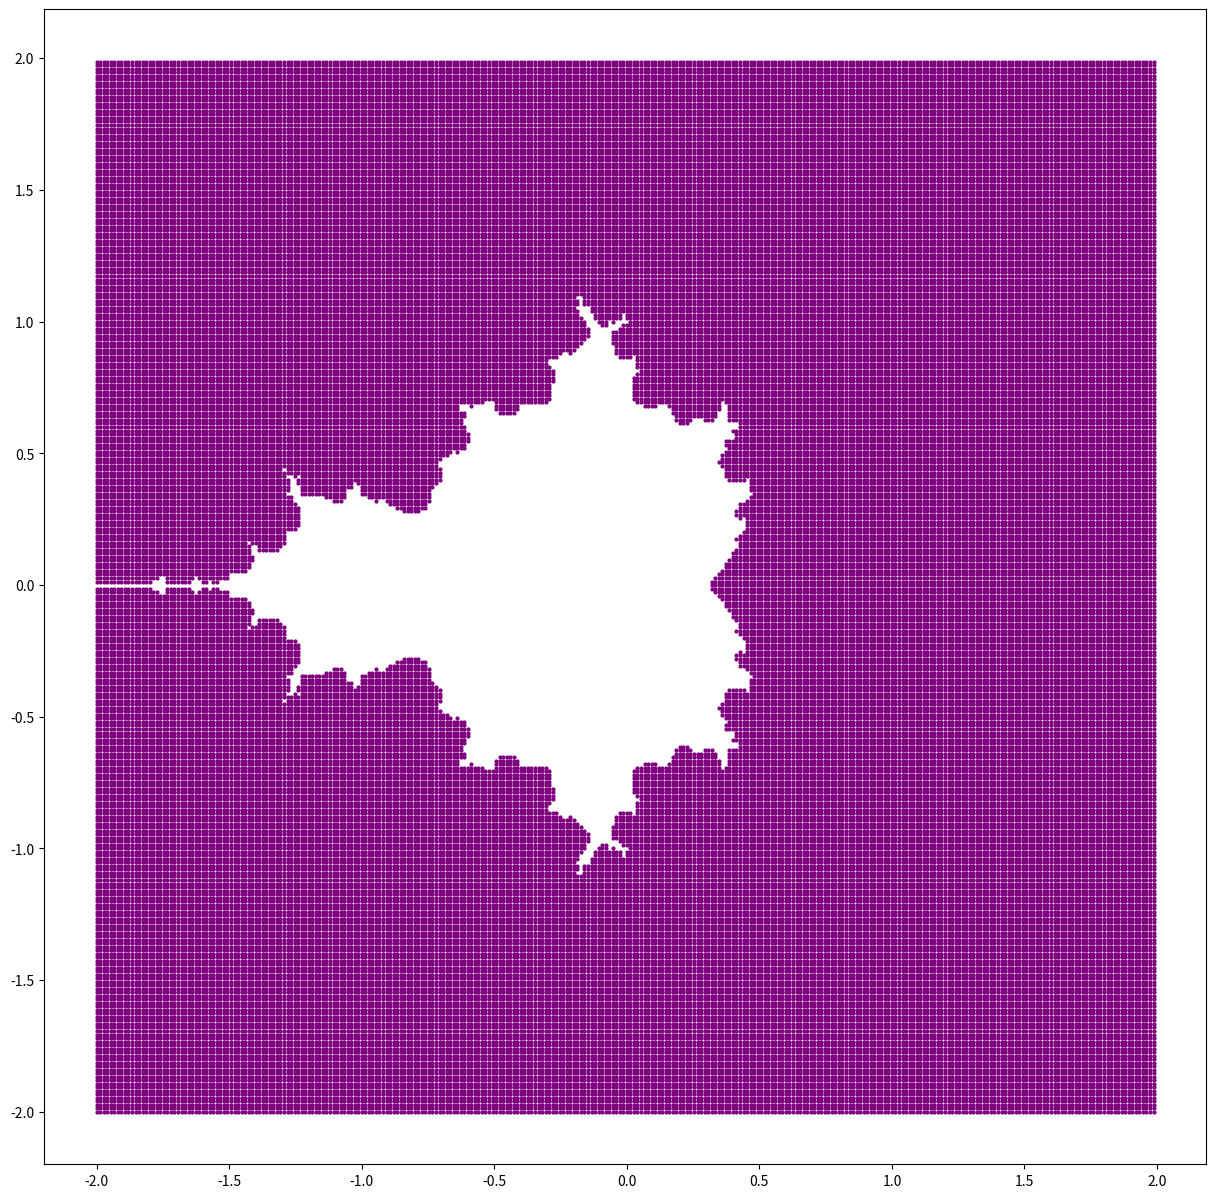

Write the Python code that produced this figure.

# coding: utf-8

# In[1]:


import numpy as np
import matplotlib.pyplot as plt
import math as ma


# In[2]:


def bico(n,r):
    if n - r >= 0 and r <= n:
        return ma.factorial(n)/(ma.factorial(n - r) * ma.factorial(r))
    else:
        return 0
    


# In[3]:


def imsq(arr):
    x = arr[0]**2 - arr[1]**2
    y = 2 * arr[0] * arr[1]
    return np.array([x , y])


# In[4]:


def imall(n,arr):
    x = arr[0]
    y = arr[1]
    R = 0
    I = 0
    for run in range(int(n//2 + 1)):
        r = 2*run
        R = R + (x**(n - r)) * (y ** r) * bico(n, r) * (-1)**run
    
    for Irun in range(round(n/2)):
        k = (2 * Irun) + 1
        I = I + (x**(n - k)) * (y ** k) * bico(n , k) * (-1)**Irun
    return np.array([R, I])


# In[5]:


def imcu(arr):
    x = arr[0]
    y = arr[1]
    R = x**3 - 3*x*y**2
    I = 3*y*x**2 - y**3
    return np.array([R , I])


# In[8]:


n = 300
x = []
y = []
for xvar in range(n):
    for yvar in range(n):
        a = -2 + 4*xvar/(n)
        b = -2 + 4*yvar/(n)
        z = np.array([0,0])
        c = np.array([a,b])
        for var in range(0,10):
            #z = imsq(z) + c
            z = imall(2 , z) + c
            if z[0]**2 + z[1]**2 > 4:
                x.append(a)
                y.append(b)
                break
                
plt.figure(figsize=(15,15))                
plt.scatter(x , y,s= 4,c="purple")

plt.show()

